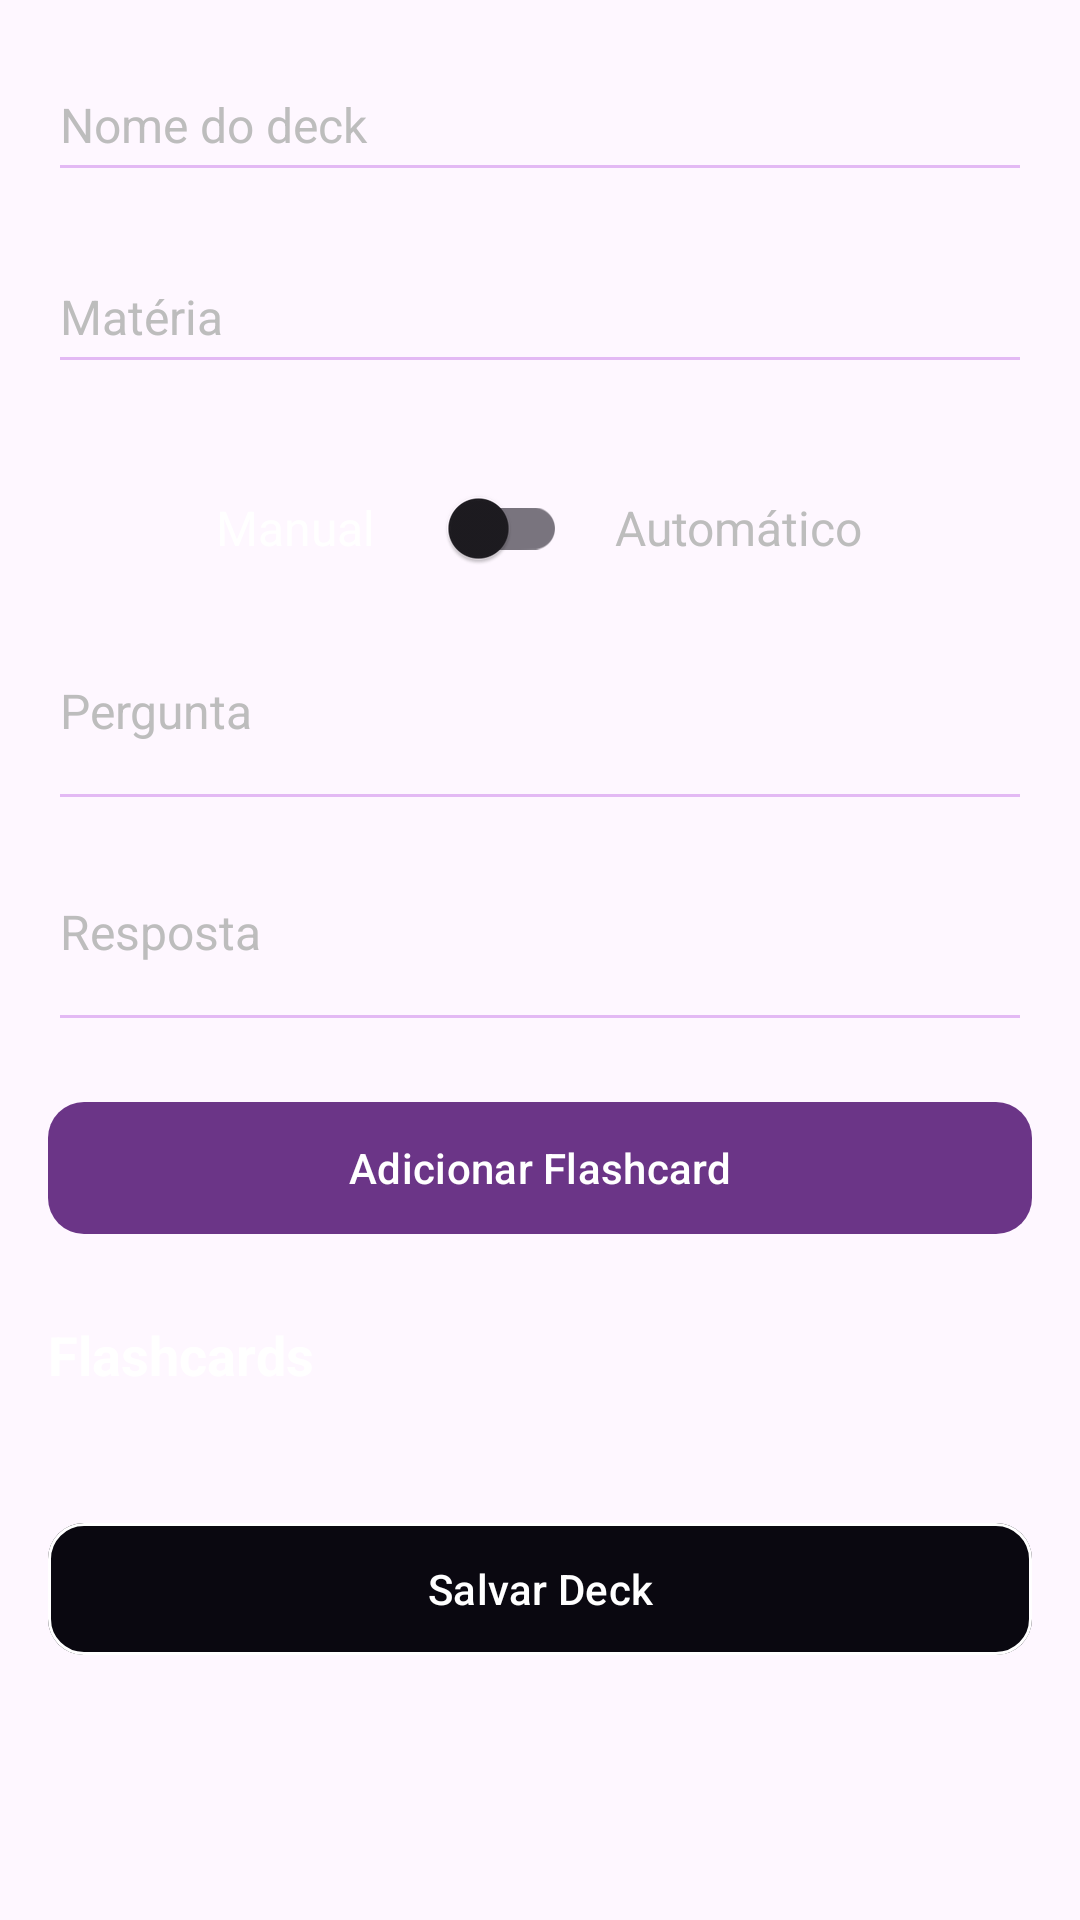

The Android layout XML behind this screen, and the referenced resources:
<!-- AndroidManifest.xml: application theme Theme.ClassCardsAplicação -->
<!-- res/layout/layout_formulario_deck.xml -->
<?xml version="1.0" encoding="utf-8"?>
<LinearLayout xmlns:android="http://schemas.android.com/apk/res/android"
    xmlns:app="http://schemas.android.com/apk/res-auto"
    android:layout_width="match_parent"
    android:layout_height="wrap_content"
    android:orientation="vertical"
    android:padding="@dimen/spacing_md">

    <ProgressBar
        android:id="@+id/progressCarregarDeck"
        android:layout_width="40dp"
        android:layout_height="40dp"
        android:layout_gravity="center_horizontal"
        android:contentDescription="@string/deck_carregando"
        android:indeterminateTint="@color/ranking_accent"
        android:visibility="gone" />

    <TextView
        android:id="@+id/txtErroCarregarDeck"
        android:layout_width="match_parent"
        android:layout_height="wrap_content"
        android:accessibilityLiveRegion="polite"
        android:textColor="@color/text_secondary"
        android:visibility="gone" />

    <com.google.android.material.button.MaterialButton
        android:id="@+id/btnTentarCarregarDeck"
        android:layout_width="match_parent"
        android:layout_height="wrap_content"
        android:text="@string/pesquisa_tentar_novamente"
        android:textColor="@color/text_primary"
        android:visibility="gone"
        app:backgroundTint="@color/card_background" />

    <EditText
        android:id="@+id/inputNomeDeck"
        style="@style/Widget.ClassCards.DeckInput"
        android:hint="@string/deck_nome"
        android:singleLine="true"
        android:inputType="textCapSentences"
        android:maxLines="1" />

    <EditText
        android:id="@+id/inputMateriaDeck"
        style="@style/Widget.ClassCards.DeckInput"
        android:layout_marginTop="@dimen/spacing_md"
        android:hint="@string/deck_materia"
        android:singleLine="true"
        android:inputType="textCapSentences"
        android:maxLines="1" />

    <EditText
        android:id="@+id/inputAssuntoDeck"
        style="@style/Widget.ClassCards.DeckInput"
        android:layout_marginTop="@dimen/spacing_md"
        android:hint="@string/deck_assunto"
        android:inputType="textCapSentences"
        android:maxLength="120"
        android:singleLine="true"
        android:visibility="gone" />

    <LinearLayout
        android:layout_width="match_parent"
        android:layout_height="wrap_content"
        android:layout_marginTop="@dimen/spacing_lg"
        android:gravity="center"
        android:orientation="horizontal">

        <TextView
            android:id="@+id/txtManual"
            android:layout_width="wrap_content"
            android:layout_height="wrap_content"
            android:text="@string/deck_manual"
            android:textColor="@color/text_primary"
            android:textSize="@dimen/text_body" />

        <com.google.android.material.switchmaterial.SwitchMaterial
            android:id="@+id/switchModoCriacao"
            android:layout_width="wrap_content"
            android:layout_height="wrap_content"
            android:layout_marginStart="@dimen/spacing_md"
            android:layout_marginEnd="@dimen/spacing_md"
            android:contentDescription="@string/deck_alterar_modo" />

        <TextView
            android:id="@+id/txtAutomatico"
            android:layout_width="wrap_content"
            android:layout_height="wrap_content"
            android:text="@string/deck_automatico"
            android:textColor="@color/text_secondary"
            android:textSize="@dimen/text_body" />
    </LinearLayout>

    <LinearLayout
        android:id="@+id/containerManual"
        android:layout_width="match_parent"
        android:layout_height="wrap_content"
        android:orientation="vertical">

        <EditText
            android:id="@+id/inputPergunta"
            style="@style/Widget.ClassCards.DeckMultilineInput"
            android:layout_marginTop="@dimen/spacing_md"
            android:hint="@string/deck_pergunta" />

        <EditText
            android:id="@+id/inputResposta"
            style="@style/Widget.ClassCards.DeckMultilineInput"
            android:layout_marginTop="@dimen/spacing_md"
            android:hint="@string/deck_resposta" />

        <com.google.android.material.button.MaterialButton
            android:id="@+id/btnCriarFlashcard"
            android:layout_width="match_parent"
            android:layout_height="@dimen/button_height"
            android:layout_marginTop="@dimen/spacing_md"
            android:text="@string/deck_adicionar_card"
            android:textColor="@color/text_primary"
            app:backgroundTint="@color/card_background"
            app:cornerRadius="@dimen/button_radius" />
    </LinearLayout>

    <LinearLayout
        android:id="@+id/containerAutomatico"
        android:layout_width="match_parent"
        android:layout_height="wrap_content"
        android:orientation="vertical"
        android:visibility="gone">

        
        <EditText
            android:id="@+id/inputMaterialMoodle"
            style="@style/Widget.ClassCards.DeckInput"
            android:layout_marginTop="@dimen/spacing_md"
            android:focusable="false"
            android:inputType="none"
            android:text="Material: Nenhum"
            android:visibility="gone" />

        <EditText
            android:id="@+id/inputNumeroCards"
            style="@style/Widget.ClassCards.DeckInput"
            android:layout_marginTop="@dimen/spacing_md"
            android:hint="@string/deck_numero_cards"
            android:inputType="number" />

        <EditText
            android:id="@+id/inputDescricaoIA"
            style="@style/Widget.ClassCards.DeckMultilineInput"
            android:layout_marginTop="@dimen/spacing_md"
            android:hint="@string/deck_descricao_ia"
            android:minLines="3" />

        <TextView
            android:layout_width="match_parent"
            android:layout_height="wrap_content"
            android:layout_marginTop="@dimen/spacing_sm"
            android:text="@string/deck_ia_adiciona"
            android:textColor="@color/text_secondary"
            android:textSize="@dimen/text_secondary" />

        <com.google.android.material.button.MaterialButton
            android:id="@+id/btnGerarFlashcards"
            android:layout_width="match_parent"
            android:layout_height="@dimen/button_height"
            android:layout_marginTop="@dimen/spacing_md"
            android:text="@string/deck_gerar_ia"
            android:textColor="@color/text_primary"
            app:backgroundTint="@color/card_background"
            app:cornerRadius="@dimen/button_radius" />
    </LinearLayout>

    <LinearLayout
        android:id="@+id/containerCarregamentoCriacao"
        android:layout_width="match_parent"
        android:layout_height="wrap_content"
        android:layout_marginTop="@dimen/spacing_lg"
        android:gravity="center"
        android:orientation="vertical"
        android:padding="@dimen/spacing_md"
        android:visibility="gone">

        <ProgressBar
            android:id="@+id/progressGeracaoFlashcards"
            android:layout_width="40dp"
            android:layout_height="40dp"
            android:indeterminateTint="@color/ranking_accent" />

        <TextView
            android:layout_width="wrap_content"
            android:layout_height="wrap_content"
            android:layout_marginTop="@dimen/spacing_md"
            android:accessibilityLiveRegion="polite"
            android:text="@string/gerando_flashcards_ia"
            android:textColor="@color/text_primary"
            android:textSize="@dimen/text_secondary" />
    </LinearLayout>

    <TextView
        android:id="@+id/txtFlashcardsCriados"
        android:layout_width="wrap_content"
        android:layout_height="wrap_content"
        android:layout_marginTop="@dimen/spacing_lg"
        android:text="@string/deck_flashcards"
        android:textColor="@color/text_primary"
        android:textSize="18sp"
        android:textStyle="bold" />

    <androidx.recyclerview.widget.RecyclerView
        android:id="@+id/recyclerFlashcards"
        android:layout_width="match_parent"
        android:layout_height="wrap_content"
        android:layout_marginTop="@dimen/spacing_md"
        android:nestedScrollingEnabled="false" />

    <ProgressBar
        android:id="@+id/progressSalvarDeck"
        android:layout_width="40dp"
        android:layout_height="40dp"
        android:layout_gravity="center_horizontal"
        android:layout_marginTop="@dimen/spacing_md"
        android:contentDescription="@string/deck_salvando"
        android:indeterminateTint="@color/ranking_accent"
        android:visibility="gone" />

    <com.google.android.material.button.MaterialButton
        android:id="@+id/btnSalvarDeck"
        android:layout_width="match_parent"
        android:layout_height="@dimen/button_height"
        android:layout_marginTop="@dimen/spacing_lg"
        android:layout_marginBottom="@dimen/spacing_lg"
        android:text="@string/deck_salvar"
        android:textColor="@color/text_primary"
        app:backgroundTint="@color/button_primary"
        app:cornerRadius="@dimen/button_radius"
        app:strokeColor="@color/button_border"
        app:strokeWidth="1dp" />
</LinearLayout>
<!-- resources referenced by this layout -->
<resources>
  <color name="button_border">#FFFFFF</color>
  <color name="button_primary">#0A0810</color>
  <color name="card_background">#6B3587</color>
  <color name="ranking_accent">#E3B9F4</color>
  <color name="text_primary">#FFFFFF</color>
  <color name="text_secondary">#BDBDBD</color>
  <dimen name="button_height">52dp</dimen>
  <dimen name="button_radius">12dp</dimen>
  <dimen name="spacing_lg">24dp</dimen>
  <dimen name="spacing_md">16dp</dimen>
  <dimen name="spacing_sm">8dp</dimen>
  <dimen name="text_body">16sp</dimen>
  <dimen name="text_secondary">14sp</dimen>
  <string name="deck_adicionar_card">Adicionar Flashcard</string>
  <string name="deck_alterar_modo">Alternar entre criação manual e geração com IA</string>
  <string name="deck_assunto">Assunto do deck (Moodle)</string>
  <string name="deck_automatico">Automático</string>
  <string name="deck_carregando">Carregando deck</string>
  <string name="deck_descricao_ia">Descreva o conteúdo dos flashcards</string>
  <string name="deck_flashcards">Flashcards</string>
  <string name="deck_gerar_ia">Gerar Flashcards com IA</string>
  <string name="deck_ia_adiciona">Os novos flashcards serão adicionados aos já existentes. Revise o conteúdo antes de salvar.</string>
  <string name="deck_manual">Manual</string>
  <string name="deck_materia">Matéria</string>
  <string name="deck_nome">Nome do deck</string>
  <string name="deck_numero_cards">Número de cards (1 a 30)</string>
  <string name="deck_pergunta">Pergunta</string>
  <string name="deck_resposta">Resposta</string>
  <string name="deck_salvando">Salvando deck</string>
  <string name="deck_salvar">Salvar Deck</string>
  <string name="gerando_flashcards_ia">A IA está criando seus flashcards...</string>
  <string name="pesquisa_tentar_novamente">Tentar novamente</string>
  <style name="Widget.ClassCards.DeckInput" parent="Widget.AppCompat.EditText">
          <item name="android:layout_width">match_parent</item>
          <item name="android:layout_height">wrap_content</item>
          <item name="android:minHeight">48dp</item>
          <item name="android:textColor">@color/text_primary</item>
          <item name="android:textColorHint">@color/text_secondary</item>
          <item name="android:textSize">@dimen/text_body</item>
          <item name="backgroundTint">@color/ranking_accent</item>
      </style>
  <style name="Widget.ClassCards.DeckMultilineInput" parent="Widget.ClassCards.DeckInput">
          <item name="android:minLines">2</item>
          <item name="android:maxLines">6</item>
          <item name="android:gravity">top|start</item>
          <item name="android:inputType">textMultiLine|textCapSentences</item>
      </style>
  <style name="Theme.ClassCardsAplicação" parent="Base.Theme.ClassCardsAplicação" />
  <style name="Base.Theme.ClassCardsAplicação" parent="Theme.Material3.DayNight.NoActionBar">
          
          
      </style>
</resources>
